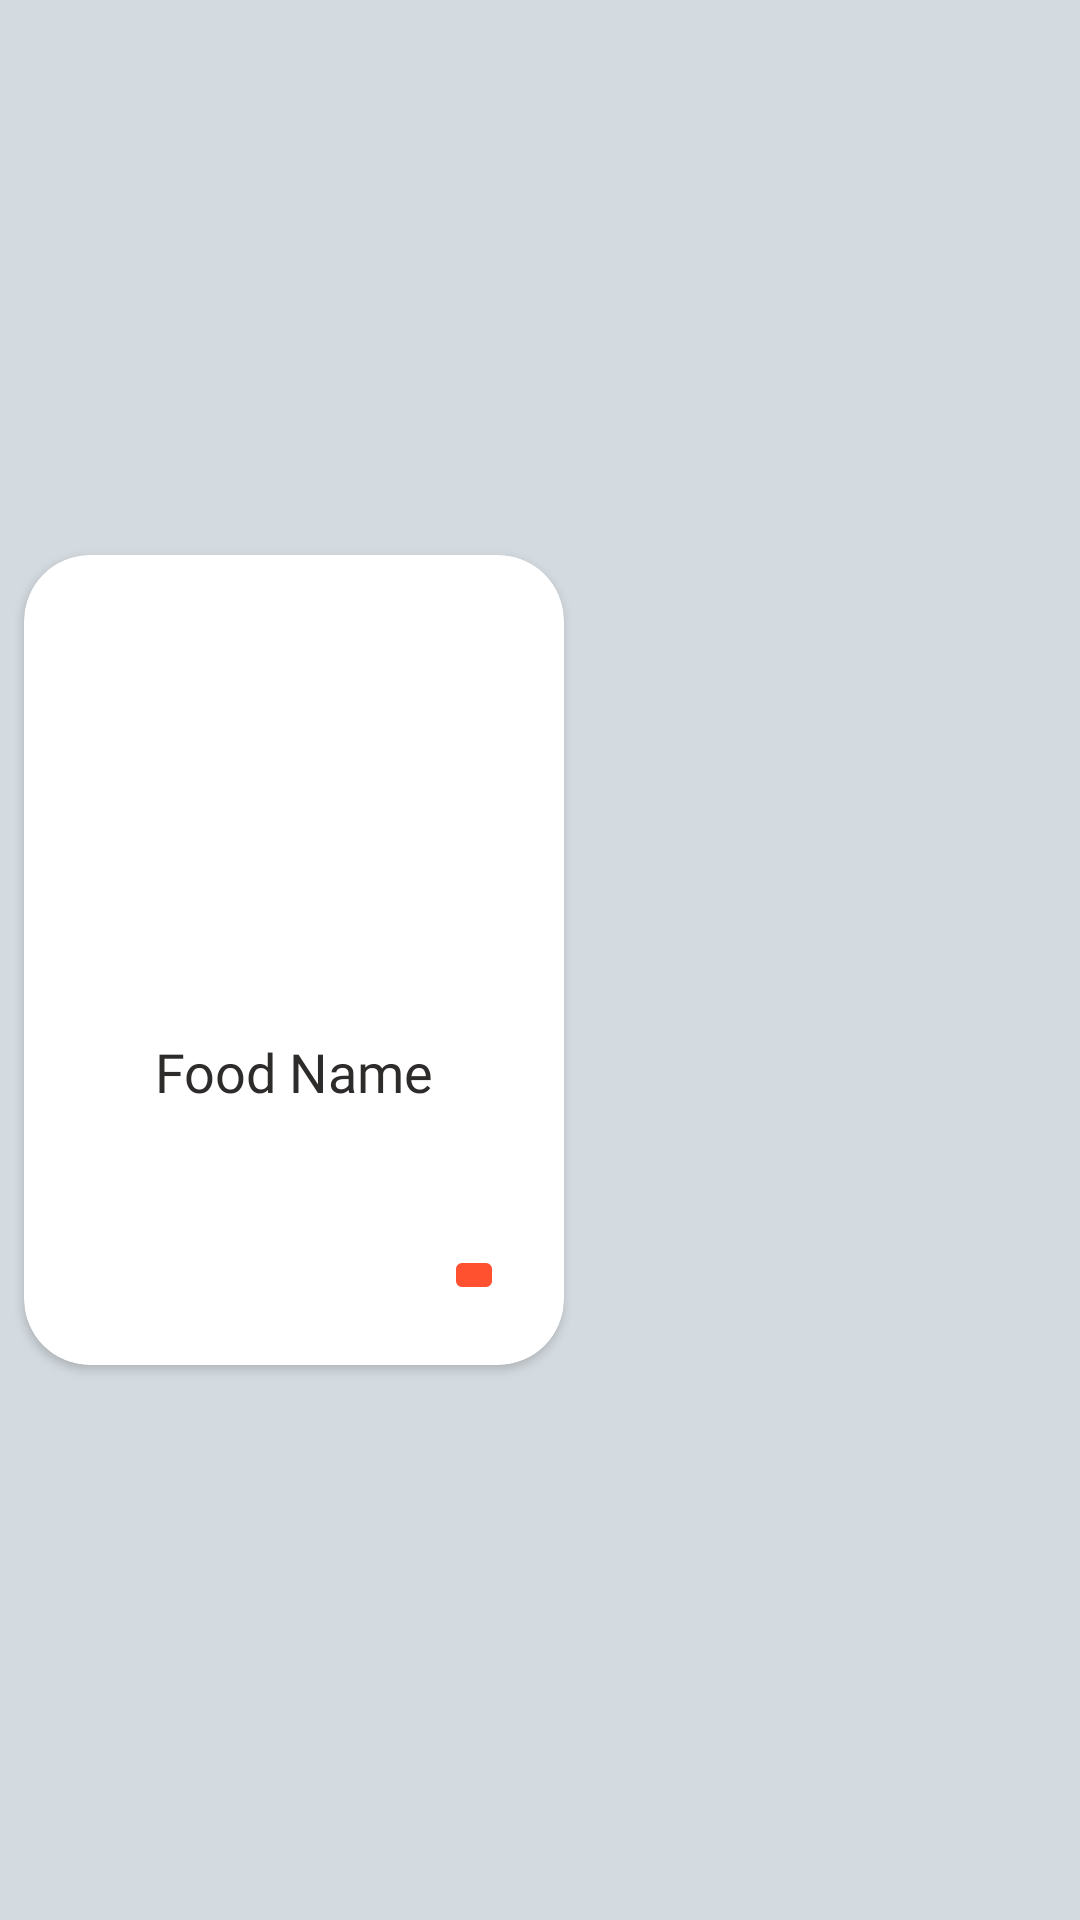

The Android layout XML behind this screen, and the referenced resources:
<!-- AndroidManifest.xml: application theme Base.Theme.Sea -->
<!-- res/layout/popular_items.xml -->
<?xml version="1.0" encoding="utf-8"?>
<androidx.constraintlayout.widget.ConstraintLayout xmlns:android="http://schemas.android.com/apk/res/android"
    xmlns:app="http://schemas.android.com/apk/res-auto"
    xmlns:tools="http://schemas.android.com/tools"
    android:layout_width="wrap_content"
    android:background="@color/bgColor"
    android:layout_height="wrap_content">

    <androidx.cardview.widget.CardView
        android:layout_width="180dp"
        android:layout_height="270dp"
        android:layout_marginStart="8dp"
        android:layout_marginTop="5dp"
        app:cardBackgroundColor="@color/white"
        android:layout_marginBottom="5dp"
        android:elevation="4dp"
        app:cardCornerRadius="22dp"
        app:layout_constraintBottom_toBottomOf="parent"
        app:layout_constraintStart_toStartOf="parent"
        app:layout_constraintTop_toTopOf="parent">

        <androidx.constraintlayout.widget.ConstraintLayout
            android:layout_width="match_parent"
            android:layout_height="match_parent">

            <ImageView
                android:id="@+id/imageViewPopularItems"
                android:layout_width="180dp"
                android:layout_height="150dp"
                android:layout_marginStart="0dp"
                android:scaleType="centerCrop"
                app:layout_constraintStart_toStartOf="parent"
                app:layout_constraintTop_toTopOf="parent"
                tools:srcCompat="@tools:sample/avatars"
                android:contentDescription="@string/image_desc_text" />


            <TextView
                android:id="@+id/PricePopularItems"
                android:layout_width="95dp"
                android:layout_height="40dp"
                android:background="@drawable/greenbuttongradent"
                android:layout_marginTop="220dp"
                android:layout_marginEnd="10dp"
                android:paddingTop="9dp"
                android:paddingStart="9dp"
                android:fontFamily="@font/roboto"
                android:text="₹35"
                android:textColor="@color/white"
                android:textSize="18sp"
                app:layout_constraintEnd_toEndOf="parent"
                app:layout_constraintHorizontal_bias="1.0"
                app:layout_constraintTop_toTopOf="parent" />


            <TextView
                android:id="@+id/foodNamePopularItems"
                android:layout_width="wrap_content"
                android:layout_height="wrap_content"
                android:layout_marginTop="160dp"
                android:fontFamily="@font/roboto"
                android:text="@string/food_name"
                android:textColor="@color/black"
                android:textSize="18sp"
                app:layout_constraintEnd_toEndOf="parent"
                app:layout_constraintTop_toTopOf="parent"
                app:layout_constraintStart_toStartOf="parent"/>

            <ImageButton
                android:id="@+id/addToCartPopularItemsButton"
                android:layout_width="20dp"
                android:layout_height="20dp"
                android:layout_marginTop="230dp"
                android:layout_marginEnd="20dp"
                android:src="@drawable/vector"
                android:backgroundTint="@color/navy"
                android:fontFamily="@font/roboto"
                android:gravity="center"
                android:text=""
                android:textAllCaps="false"
                android:textSize="12sp"
                app:layout_constraintTop_toTopOf="parent"
                app:layout_constraintEnd_toEndOf="parent"/>
        </androidx.constraintlayout.widget.ConstraintLayout>

    </androidx.cardview.widget.CardView>
</androidx.constraintlayout.widget.ConstraintLayout>
<!-- resources referenced by this layout -->
<resources>
  <color name="bgColor">#D4DBE0</color>
  <color name="black">#2E2B2B</color>
  <color name="navy">#ff512f</color>
  <color name="white">#FFFFFFFF</color>
  <string name="food_name">Food Name</string>
  <string name="image_desc_text">this image add best UI or design</string>
  <style name="Base.Theme.Sea" parent="Theme.Material3.DayNight.NoActionBar">
  
          
          <item name="colorPrimary">@color/navy</item>
          <item name="colorPrimaryDark">@color/navy</item>
          <item name="colorAccent">@color/navy</item>
          <item name="android:textColorPrimary">@color/white</item>
          <item name="android:windowActionBarOverlay">true</item>
          <item name="windowActionBarOverlay">true</item>
      </style>
</resources>
